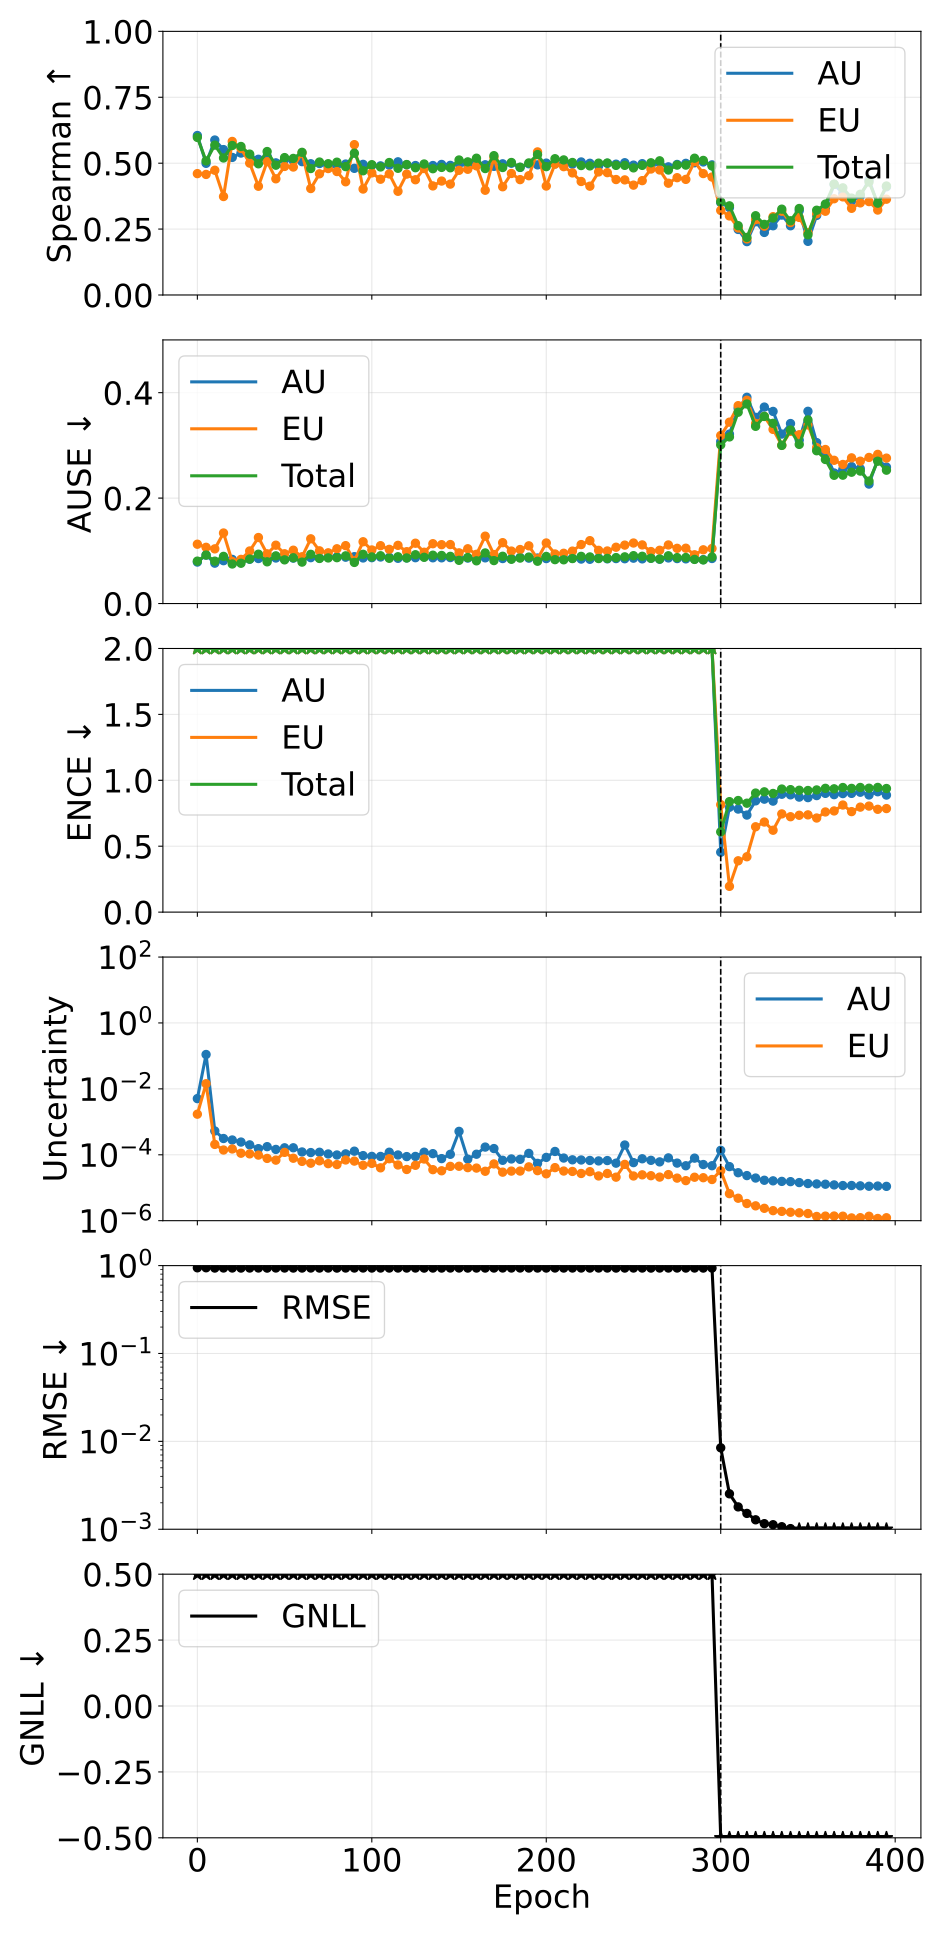

The table this chart was drawn from, first rows:
phase, source_epoch, epoch, pearson_aleatoric, pearson_epistemic, pearson_total, spearman_aleatoric, spearman_epistemic, spearman_total, ause_aleatoric, ause_epistemic, ause_total, ence_aleatoric, ence_epistemic, ence_total, magnitude_aleatoric, magnitude_epistemic, magnitude_total, rmse_e_atom, nll_energy
pretrain, 0, 0, 0.286, 0.27, 0.2896, 0.605, 0.4603, 0.5978, 0.0787, 0.1125, 0.08046, 337.8, 1552, 266, 0.00506, 0.001706, 0.006766, 0.9444, 134.4
pretrain, 5, 5, 0.4396, 0.4036, 0.4445, 0.4994, 0.4573, 0.5085, 0.09197, 0.1067, 0.09199, 2014, 6502, 1452, 0.1104, 0.01434, 0.1248, 0.9451, 734
pretrain, 10, 10, 0.2515, 0.3538, 0.2774, 0.5878, 0.4731, 0.5685, 0.07663, 0.1037, 0.0804, 4446, 9457, 2867, 0.0005275, 0.0002062, 0.0007337, 0.9381, 1453
pretrain, 15, 15, 0.2734, 0.3907, 0.3136, 0.5515, 0.3735, 0.5197, 0.08132, 0.1338, 0.08947, 6063, 12613, 3836, 0.0003115, 0.0001394, 0.0004509, 0.9397, 1939
pretrain, 20, 20, 0.4034, 0.5756, 0.472, 0.5219, 0.5825, 0.5671, 0.08373, 0.07979, 0.07504, 6005, 13109, 3826, 0.000281, 0.00015, 0.000431, 0.9395, 1930
pretrain, 25, 25, 0.3551, 0.4456, 0.4002, 0.5384, 0.5557, 0.5633, 0.08125, 0.08376, 0.07646, 7995, 21646, 5500, 0.0002432, 0.0001115, 0.0003547, 0.938, 2779
pretrain, 30, 30, 0.3442, 0.3691, 0.3649, 0.5278, 0.5002, 0.5344, 0.08407, 0.09972, 0.08446, 9176, 25348, 6374, 0.0001999, 0.0001065, 0.0003064, 0.9388, 3222
pretrain, 35, 35, 0.339, 0.3973, 0.4084, 0.5148, 0.4125, 0.4976, 0.0854, 0.1252, 0.0936, 10368, 20269, 6431, 0.0001535, 9.783478662911875e-05, 0.0002513, 0.9397, 3243
pretrain, 40, 40, 0.3436, 0.4131, 0.3836, 0.526, 0.5057, 0.5441, 0.08286, 0.09432, 0.07917, 11133, 25966, 7308, 0.0001763, 7.759342355375338e-05, 0.0002539, 0.9373, 3691
pretrain, 45, 45, 0.315, 0.5305, 0.3954, 0.5012, 0.4407, 0.4923, 0.08638, 0.1107, 0.09044, 12296, 29862, 8212, 0.0001453, 6.875429880255979e-05, 0.0002141, 0.9397, 4140
pretrain, 50, 50, 0.2179, 0.2792, 0.2878, 0.5138, 0.4876, 0.5212, 0.0844, 0.09444, 0.08288, 12371, 29879, 8232, 0.0001628, 0.0001183, 0.0002811, 0.939, 4174
pretrain, 55, 55, 0.1204, 0.2972, 0.1917, 0.5091, 0.4854, 0.5181, 0.08616, 0.1012, 0.0869, 14371, 32042, 9351, 0.000163, 7.852120673339869e-05, 0.0002415, 0.9383, 4740
pretrain, 60, 60, 0.1935, 0.4115, 0.2869, 0.5058, 0.5383, 0.5411, 0.08476, 0.08874, 0.07862, 14619, 29860, 9217, 0.0001217, 6.299267724284619e-05, 0.0001847, 0.9384, 4651
pretrain, 65, 65, 0.2306, 0.3623, 0.2992, 0.4978, 0.4038, 0.4796, 0.08705, 0.1228, 0.0934, 16501, 40247, 11062, 0.0001167, 5.5481574654731955e-05, 0.0001722, 0.9392, 5585
pretrain, 70, 70, 0.1493, 0.373, 0.2315, 0.4986, 0.4597, 0.5043, 0.08641, 0.09998, 0.08554, 16236, 30619, 10006, 0.0001192, 6.562148768271072e-05, 0.0001848, 0.9381, 5052
pretrain, 75, 75, 0.2358, 0.3983, 0.3218, 0.4873, 0.4796, 0.498, 0.08812, 0.09623, 0.08652, 17981, 40437, 11763, 0.0001059, 5.3786064853613876e-05, 0.0001597, 0.939, 5941
pretrain, 80, 80, 0.0743, 0.414, 0.1307, 0.4925, 0.4683, 0.5038, 0.08837, 0.1039, 0.08702, 20062, 36456, 12183, 9.858157094440685e-05, 5.043901357564664e-05, 0.000149, 0.9377, 6156
pretrain, 85, 85, 0.1155, 0.2858, 0.2095, 0.4967, 0.4294, 0.4869, 0.08793, 0.1098, 0.09047, 18699, 39970, 11994, 0.0001066, 6.953265104673392e-05, 0.0001761, 0.939, 6071
pretrain, 90, 90, 0.2424, 0.3419, 0.2785, 0.4804, 0.5703, 0.5379, 0.08892, 0.08089, 0.078, 20464, 33985, 11898, 0.0001286, 6.429516976916148e-05, 0.0001929, 0.939, 6016
pretrain, 95, 95, 0.1284, 0.4434, 0.1857, 0.4955, 0.4019, 0.4711, 0.08647, 0.1172, 0.09343, 21492, 46501, 13861, 9.441155317863376e-05, 4.804026848025842e-05, 0.0001425, 0.9397, 7004
pretrain, 100, 100, 0.1088, 0.3749, 0.1961, 0.4916, 0.4631, 0.4942, 0.08703, 0.1016, 0.08844, 20858, 40689, 13011, 8.931947884166221e-05, 5.474064178226854e-05, 0.0001441, 0.9384, 6573
pretrain, 105, 105, 0.1194, 0.4485, 0.1675, 0.4898, 0.4391, 0.4856, 0.08829, 0.1098, 0.09068, 23247, 45950, 14625, 8.912985550186932e-05, 4.0140517707300205e-05, 0.0001293, 0.9388, 7385
pretrain, 110, 110, 0.1971, 0.2625, 0.2374, 0.4923, 0.4591, 0.5025, 0.08761, 0.1028, 0.08584, 22897, 39825, 13527, 0.0001195, 7.585069480965103e-05, 0.0001953, 0.9384, 6860
pretrain, 115, 115, 0.1229, 0.3193, 0.1909, 0.5051, 0.3934, 0.4806, 0.08585, 0.1104, 0.08876, 24264, 50197, 15396, 9.859290311060249e-05, 4.9019746221728154e-05, 0.0001476, 0.9391, 7798
pretrain, 120, 120, 0.1438, 0.3841, 0.1897, 0.4938, 0.4585, 0.4948, 0.08652, 0.09835, 0.08651, 24361, 57823, 16168, 8.813290496136687e-05, 3.576796684261581e-05, 0.0001239, 0.9386, 8174
pretrain, 125, 125, 0.1401, 0.3486, 0.2075, 0.491, 0.4372, 0.4828, 0.08698, 0.1144, 0.0926, 24978, 41501, 14668, 8.913770602794102e-05, 4.788549806246465e-05, 0.000137, 0.9389, 7414
pretrain, 130, 130, 0.2574, 0.2777, 0.2758, 0.4834, 0.4797, 0.4969, 0.0885, 0.09735, 0.08775, 25603, 55926, 16526, 0.0001197, 7.430676154239108e-05, 0.000194, 0.9374, 8371
pretrain, 135, 135, 0.03121, 0.4667, 0.04724, 0.4911, 0.4137, 0.479, 0.0868, 0.1135, 0.09169, 25400, 53335, 16177, 0.0001082, 3.534099358535059e-05, 0.0001435, 0.9384, 8191
pretrain, 140, 140, 0.06895, 0.4175, 0.1013, 0.4952, 0.4322, 0.4839, 0.08675, 0.1116, 0.09121, 27634, 59200, 17773, 7.647871650769958e-05, 3.269248696806244e-05, 0.0001092, 0.9382, 8993
pretrain, 145, 145, 0.1245, 0.2914, 0.1667, 0.4917, 0.4206, 0.4825, 0.0872, 0.1119, 0.0895, 28473, 55308, 17765, 0.0001033, 4.445685878007453e-05, 0.0001478, 0.9393, 8998
pretrain, 150, 150, 0.1606, 0.3997, 0.1649, 0.4976, 0.4729, 0.5121, 0.08587, 0.09614, 0.08199, 24611, 39164, 14152, 0.000513, 4.484425171388011e-05, 0.0005579, 0.9393, 7189
pretrain, 155, 155, 0.04114, 0.4022, 0.08738, 0.4934, 0.4769, 0.5049, 0.08626, 0.1039, 0.08736, 28816, 54013, 17618, 7.372675889482707e-05, 4.070457312291182e-05, 0.0001144, 0.9381, 8909
pretrain, 160, 160, 0.1393, 0.3823, 0.1774, 0.5024, 0.4898, 0.5188, 0.08453, 0.0934, 0.08104, 25673, 44267, 15231, 0.0001039, 3.948778222066949e-05, 0.0001434, 0.9385, 7708
pretrain, 165, 165, 0.1828, 0.405, 0.1935, 0.4939, 0.3973, 0.4796, 0.08669, 0.1278, 0.09597, 28092, 59926, 17951, 0.0001712, 3.15942856941092e-05, 0.0002028, 0.9382, 9115
pretrain, 170, 170, 0.2215, 0.2763, 0.2396, 0.4879, 0.5214, 0.5285, 0.08708, 0.09293, 0.08151, 28423, 53256, 17324, 0.0001544, 5.27419389987017e-05, 0.0002071, 0.9388, 8799
pretrain, 175, 175, 0.04037, 0.4043, 0.07388, 0.4975, 0.4105, 0.4835, 0.08537, 0.1155, 0.08967, 31551, 62582, 19861, 6.797604530156605e-05, 2.9672253034095775e-05, 9.764829910391199e-05, 0.9398, 10039
pretrain, 180, 180, 0.1445, 0.3892, 0.1941, 0.4997, 0.4609, 0.5026, 0.08507, 0.09952, 0.08399, 30734, 62832, 19367, 7.466698130183431e-05, 3.195811686176171e-05, 0.0001066, 0.9394, 9800
pretrain, 185, 185, 0.0362, 0.4086, 0.06134, 0.4839, 0.4376, 0.4846, 0.08753, 0.1025, 0.08625, 31651, 56561, 18999, 7.268208325158411e-05, 3.206663731443768e-05, 0.0001047, 0.9398, 9616
pretrain, 190, 190, 0.1805, 0.2185, 0.1925, 0.4977, 0.4524, 0.5009, 0.08615, 0.1095, 0.08817, 32808, 72180, 21263, 0.0001102, 4.2942538026341025e-05, 0.0001531, 0.9385, 10783
pretrain, 195, 195, 0.07398, 0.5009, 0.1401, 0.4936, 0.5427, 0.5326, 0.08632, 0.08463, 0.08028, 35014, 57908, 20450, 5.490452181438741e-05, 3.295537624538838e-05, 8.785989839452669e-05, 0.9387, 10330
pretrain, 200, 200, 0.02042, 0.2895, 0.03699, 0.5002, 0.4133, 0.4868, 0.08529, 0.1149, 0.08935, 34679, 74210, 22267, 8.32659392828191e-05, 2.6425795495498506e-05, 0.0001097, 0.9384, 11292
pretrain, 205, 205, 0.09628, 0.4176, 0.1222, 0.4974, 0.4963, 0.5169, 0.08571, 0.09404, 0.08328, 33185, 55271, 19434, 0.0001261, 4.074020222677746e-05, 0.0001668, 0.9394, 9845
pretrain, 210, 210, 0.04265, 0.3379, 0.07861, 0.4972, 0.4868, 0.5124, 0.08499, 0.09535, 0.083, 36392, 75380, 23035, 7.956399905833678e-05, 3.209808378337584e-05, 0.0001117, 0.9384, 11663
pretrain, 215, 215, 0.04457, 0.3894, 0.07468, 0.4962, 0.4631, 0.5026, 0.08608, 0.09948, 0.08533, 36687, 64810, 22054, 7.02752097958637e-05, 3.1197973932148674e-05, 0.0001015, 0.9389, 11150
pretrain, 220, 220, 0.01746, 0.421, 0.03292, 0.5046, 0.4305, 0.491, 0.08441, 0.1118, 0.0895, 36743, 72743, 22990, 6.944775884312549e-05, 2.7083558429080766e-05, 9.65313167783279e-05, 0.9394, 11643
pretrain, 225, 225, 0.0246, 0.4558, 0.04747, 0.4996, 0.4127, 0.4897, 0.08398, 0.1193, 0.08843, 34389, 55337, 19843, 6.715269273163358e-05, 3.070369225479226e-05, 9.785638531266158e-05, 0.9384, 10040
pretrain, 230, 230, 0.03345, 0.4687, 0.0482, 0.4895, 0.4668, 0.5001, 0.08649, 0.1009, 0.08537, 38890, 76406, 24305, 6.509322123429229e-05, 2.276766770009999e-05, 8.78608884150708e-05, 0.939, 12305
pretrain, 235, 235, 0.02108, 0.3926, 0.0417, 0.4993, 0.4641, 0.5006, 0.08482, 0.09973, 0.08562, 40832, 71608, 24519, 6.676297617450472e-05, 2.7047001135360916e-05, 9.38099768606662e-05, 0.939, 12429
pretrain, 240, 240, 0.02724, 0.4166, 0.04731, 0.4962, 0.4379, 0.4916, 0.08531, 0.1068, 0.08719, 42595, 94773, 27678, 5.565392730613894e-05, 2.0924826166032062e-05, 7.657875344020795e-05, 0.938, 13998
pretrain, 245, 245, 0.1521, 0.2299, 0.1635, 0.5017, 0.4366, 0.4918, 0.08502, 0.1108, 0.08858, 43033, 74109, 25531, 0.000198, 5.116144304630552e-05, 0.0002491, 0.938, 12963
pretrain, 250, 250, 0.016, 0.3948, 0.0316, 0.4926, 0.4167, 0.4822, 0.08608, 0.1148, 0.0908, 45349, 77620, 26838, 5.780994354408904e-05, 2.273286311527727e-05, 8.054280638452838e-05, 0.9389, 13599
pretrain, 255, 255, 0.01542, 0.3874, 0.03037, 0.4981, 0.4337, 0.4916, 0.08479, 0.1112, 0.08966, 45908, 81612, 27548, 7.564055027869472e-05, 2.461849803481755e-05, 0.0001003, 0.9386, 13972
pretrain, 260, 260, 0.008543, 0.4227, 0.01937, 0.4891, 0.4778, 0.5015, 0.08601, 0.09862, 0.08593, 45295, 90385, 28283, 6.785255876784504e-05, 2.3169613226997398e-05, 9.102217076515444e-05, 0.9375, 14335
pretrain, 265, 265, 0.01384, 0.346, 0.03151, 0.5018, 0.4743, 0.5089, 0.08412, 0.101, 0.08445, 50288, 107500, 32301, 6.0842741515716625e-05, 2.102349037708109e-05, 8.186623146575584e-05, 0.9386, 16369
pretrain, 270, 270, 0.01548, 0.3892, 0.03061, 0.4861, 0.424, 0.474, 0.0865, 0.1111, 0.09065, 49063, 93244, 30216, 8.042806761977772e-05, 2.5052884454032663e-05, 0.0001055, 0.9388, 15307
pretrain, 275, 275, 0.007696, 0.3928, 0.02021, 0.4952, 0.4449, 0.4927, 0.08532, 0.1047, 0.08716, 50197, 107468, 32280, 5.587293811540803e-05, 1.9582036805741153e-05, 7.545497519495257e-05, 0.9392, 16348
pretrain, 280, 280, 0.007894, 0.374, 0.02066, 0.4993, 0.4385, 0.4927, 0.08479, 0.1049, 0.08733, 57995, 128805, 37678, 4.642299851693679e-05, 1.6421238241724723e-05, 6.284423634510859e-05, 0.9382, 19088
pretrain, 285, 285, 0.03544, 0.4117, 0.04745, 0.5015, 0.5061, 0.5188, 0.08437, 0.09252, 0.08372, 55524, 92727, 32792, 7.910931008404987e-05, 2.0832757465768737e-05, 9.99420664742047e-05, 0.9389, 16641
pretrain, 290, 290, 0.01463, 0.381, 0.03273, 0.5046, 0.4606, 0.5104, 0.08323, 0.1019, 0.08278, 57548, 93767, 33491, 5.0603399101919424e-05, 2.0136639688928426e-05, 7.074003917255141e-05, 0.9379, 16959
pretrain, 295, 295, 0.02022, 0.3883, 0.03467, 0.4935, 0.4475, 0.4894, 0.08548, 0.1044, 0.08826, 59397, 113107, 36456, 4.6505002192270694e-05, 1.776628014644075e-05, 6.427128235341115e-05, 0.9383, 18482
... 20 more rows
